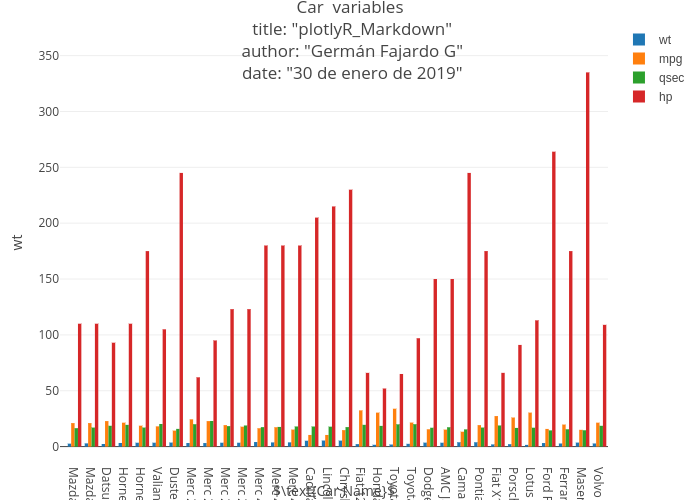

Data behind this chart, as committed beside it:
layout.xaxis.categoryarray, data.1.x, data.1.y, data.2.x, data.2.y, data.3.x, data.3.y, data.4.x, data.4.y, layout.xaxis.categoryarray-32e81dd84dad, data.1.x-32e8255bbc6, data.1.y-32e831fb726c, data.2.x-32e819326279, data.2.y-32e865021b5e, data.3.x-32e85ddde06, data.3.y-32e810a337a2, data.4.x-32e819d64c20, data.4.y-32e8736751f
AMC Javelin, Mazda RX4, 2.62, Mazda RX4, 21, Mazda RX4, 16.46, Mazda RX4, 110, AMC Javelin, Mazda RX4, 2.62, Mazda RX4, 21, Mazda RX4, 16.46, Mazda RX4, 110
Cadillac Fleetwood, Mazda RX4 Wag, 2.875, Mazda RX4 Wag, 21, Mazda RX4 Wag, 17.02, Mazda RX4 Wag, 110, Cadillac Fleetwood, Mazda RX4 Wag, 2.875, Mazda RX4 Wag, 21, Mazda RX4 Wag, 17.02, Mazda RX4 Wag, 110
Camaro Z28, Datsun 710, 2.32, Datsun 710, 22.8, Datsun 710, 18.61, Datsun 710, 93, Camaro Z28, Datsun 710, 2.32, Datsun 710, 22.8, Datsun 710, 18.61, Datsun 710, 93
Chrysler Imperial, Hornet 4 Drive, 3.215, Hornet 4 Drive, 21.4, Hornet 4 Drive, 19.44, Hornet 4 Drive, 110, Chrysler Imperial, Hornet 4 Drive, 3.215, Hornet 4 Drive, 21.4, Hornet 4 Drive, 19.44, Hornet 4 Drive, 110
Datsun 710, Hornet Sportabout, 3.44, Hornet Sportabout, 18.7, Hornet Sportabout, 17.02, Hornet Sportabout, 175, Datsun 710, Hornet Sportabout, 3.44, Hornet Sportabout, 18.7, Hornet Sportabout, 17.02, Hornet Sportabout, 175
Dodge Challenger, Valiant, 3.46, Valiant, 18.1, Valiant, 20.22, Valiant, 105, Dodge Challenger, Valiant, 3.46, Valiant, 18.1, Valiant, 20.22, Valiant, 105
Duster 360, Duster 360, 3.57, Duster 360, 14.3, Duster 360, 15.84, Duster 360, 245, Duster 360, Duster 360, 3.57, Duster 360, 14.3, Duster 360, 15.84, Duster 360, 245
Ferrari Dino, Merc 240D, 3.19, Merc 240D, 24.4, Merc 240D, 20, Merc 240D, 62, Ferrari Dino, Merc 240D, 3.19, Merc 240D, 24.4, Merc 240D, 20, Merc 240D, 62
Fiat 128, Merc 230, 3.15, Merc 230, 22.8, Merc 230, 22.9, Merc 230, 95, Fiat 128, Merc 230, 3.15, Merc 230, 22.8, Merc 230, 22.9, Merc 230, 95
Fiat X1-9, Merc 280, 3.44, Merc 280, 19.2, Merc 280, 18.3, Merc 280, 123, Fiat X1-9, Merc 280, 3.44, Merc 280, 19.2, Merc 280, 18.3, Merc 280, 123
Ford Pantera L, Merc 280C, 3.44, Merc 280C, 17.8, Merc 280C, 18.9, Merc 280C, 123, Ford Pantera L, Merc 280C, 3.44, Merc 280C, 17.8, Merc 280C, 18.9, Merc 280C, 123
Honda Civic, Merc 450SE, 4.07, Merc 450SE, 16.4, Merc 450SE, 17.4, Merc 450SE, 180, Honda Civic, Merc 450SE, 4.07, Merc 450SE, 16.4, Merc 450SE, 17.4, Merc 450SE, 180
Hornet 4 Drive, Merc 450SL, 3.73, Merc 450SL, 17.3, Merc 450SL, 17.6, Merc 450SL, 180, Hornet 4 Drive, Merc 450SL, 3.73, Merc 450SL, 17.3, Merc 450SL, 17.6, Merc 450SL, 180
Hornet Sportabout, Merc 450SLC, 3.78, Merc 450SLC, 15.2, Merc 450SLC, 18, Merc 450SLC, 180, Hornet Sportabout, Merc 450SLC, 3.78, Merc 450SLC, 15.2, Merc 450SLC, 18, Merc 450SLC, 180
Lincoln Continental, Cadillac Fleetwood, 5.25, Cadillac Fleetwood, 10.4, Cadillac Fleetwood, 17.98, Cadillac Fleetwood, 205, Lincoln Continental, Cadillac Fleetwood, 5.25, Cadillac Fleetwood, 10.4, Cadillac Fleetwood, 17.98, Cadillac Fleetwood, 205
Lotus Europa, Lincoln Continental, 5.424, Lincoln Continental, 10.4, Lincoln Continental, 17.82, Lincoln Continental, 215, Lotus Europa, Lincoln Continental, 5.424, Lincoln Continental, 10.4, Lincoln Continental, 17.82, Lincoln Continental, 215
Maserati Bora, Chrysler Imperial, 5.345, Chrysler Imperial, 14.7, Chrysler Imperial, 17.42, Chrysler Imperial, 230, Maserati Bora, Chrysler Imperial, 5.345, Chrysler Imperial, 14.7, Chrysler Imperial, 17.42, Chrysler Imperial, 230
Mazda RX4, Fiat 128, 2.2, Fiat 128, 32.4, Fiat 128, 19.47, Fiat 128, 66, Mazda RX4, Fiat 128, 2.2, Fiat 128, 32.4, Fiat 128, 19.47, Fiat 128, 66
Mazda RX4 Wag, Honda Civic, 1.615, Honda Civic, 30.4, Honda Civic, 18.52, Honda Civic, 52, Mazda RX4 Wag, Honda Civic, 1.615, Honda Civic, 30.4, Honda Civic, 18.52, Honda Civic, 52
Merc 230, Toyota Corolla, 1.835, Toyota Corolla, 33.9, Toyota Corolla, 19.9, Toyota Corolla, 65, Merc 230, Toyota Corolla, 1.835, Toyota Corolla, 33.9, Toyota Corolla, 19.9, Toyota Corolla, 65
Merc 240D, Toyota Corona, 2.465, Toyota Corona, 21.5, Toyota Corona, 20.01, Toyota Corona, 97, Merc 240D, Toyota Corona, 2.465, Toyota Corona, 21.5, Toyota Corona, 20.01, Toyota Corona, 97
Merc 280, Dodge Challenger, 3.52, Dodge Challenger, 15.5, Dodge Challenger, 16.87, Dodge Challenger, 150, Merc 280, Dodge Challenger, 3.52, Dodge Challenger, 15.5, Dodge Challenger, 16.87, Dodge Challenger, 150
Merc 280C, AMC Javelin, 3.435, AMC Javelin, 15.2, AMC Javelin, 17.3, AMC Javelin, 150, Merc 280C, AMC Javelin, 3.435, AMC Javelin, 15.2, AMC Javelin, 17.3, AMC Javelin, 150
Merc 450SE, Camaro Z28, 3.84, Camaro Z28, 13.3, Camaro Z28, 15.41, Camaro Z28, 245, Merc 450SE, Camaro Z28, 3.84, Camaro Z28, 13.3, Camaro Z28, 15.41, Camaro Z28, 245
Merc 450SL, Pontiac Firebird, 3.845, Pontiac Firebird, 19.2, Pontiac Firebird, 17.05, Pontiac Firebird, 175, Merc 450SL, Pontiac Firebird, 3.845, Pontiac Firebird, 19.2, Pontiac Firebird, 17.05, Pontiac Firebird, 175
Merc 450SLC, Fiat X1-9, 1.935, Fiat X1-9, 27.3, Fiat X1-9, 18.9, Fiat X1-9, 66, Merc 450SLC, Fiat X1-9, 1.935, Fiat X1-9, 27.3, Fiat X1-9, 18.9, Fiat X1-9, 66
Pontiac Firebird, Porsche 914-2, 2.14, Porsche 914-2, 26, Porsche 914-2, 16.7, Porsche 914-2, 91, Pontiac Firebird, Porsche 914-2, 2.14, Porsche 914-2, 26, Porsche 914-2, 16.7, Porsche 914-2, 91
Porsche 914-2, Lotus Europa, 1.513, Lotus Europa, 30.4, Lotus Europa, 16.9, Lotus Europa, 113, Porsche 914-2, Lotus Europa, 1.513, Lotus Europa, 30.4, Lotus Europa, 16.9, Lotus Europa, 113
Toyota Corolla, Ford Pantera L, 3.17, Ford Pantera L, 15.8, Ford Pantera L, 14.5, Ford Pantera L, 264, Toyota Corolla, Ford Pantera L, 3.17, Ford Pantera L, 15.8, Ford Pantera L, 14.5, Ford Pantera L, 264
Toyota Corona, Ferrari Dino, 2.77, Ferrari Dino, 19.7, Ferrari Dino, 15.5, Ferrari Dino, 175, Toyota Corona, Ferrari Dino, 2.77, Ferrari Dino, 19.7, Ferrari Dino, 15.5, Ferrari Dino, 175
Valiant, Maserati Bora, 3.57, Maserati Bora, 15, Maserati Bora, 14.6, Maserati Bora, 335, Valiant, Maserati Bora, 3.57, Maserati Bora, 15, Maserati Bora, 14.6, Maserati Bora, 335
Volvo 142E, Volvo 142E, 2.78, Volvo 142E, 21.4, Volvo 142E, 18.6, Volvo 142E, 109, Volvo 142E, Volvo 142E, 2.78, Volvo 142E, 21.4, Volvo 142E, 18.6, Volvo 142E, 109
